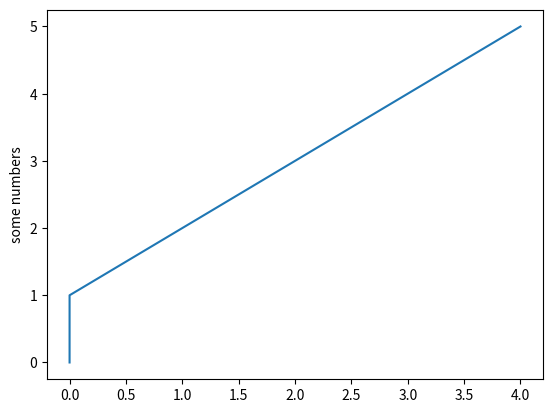

Source code (Python):
import math
import matplotlib.pyplot as plt


def f(x):
    return x+1


num = 5

x = [0]*num
y = [0]*num


for i in range(num):
    #tempcords = [x, f(x)]
    x.append(i)
    y.append(f(i))

plt.plot(x, y)
plt.ylabel('some numbers')
plt.show()

